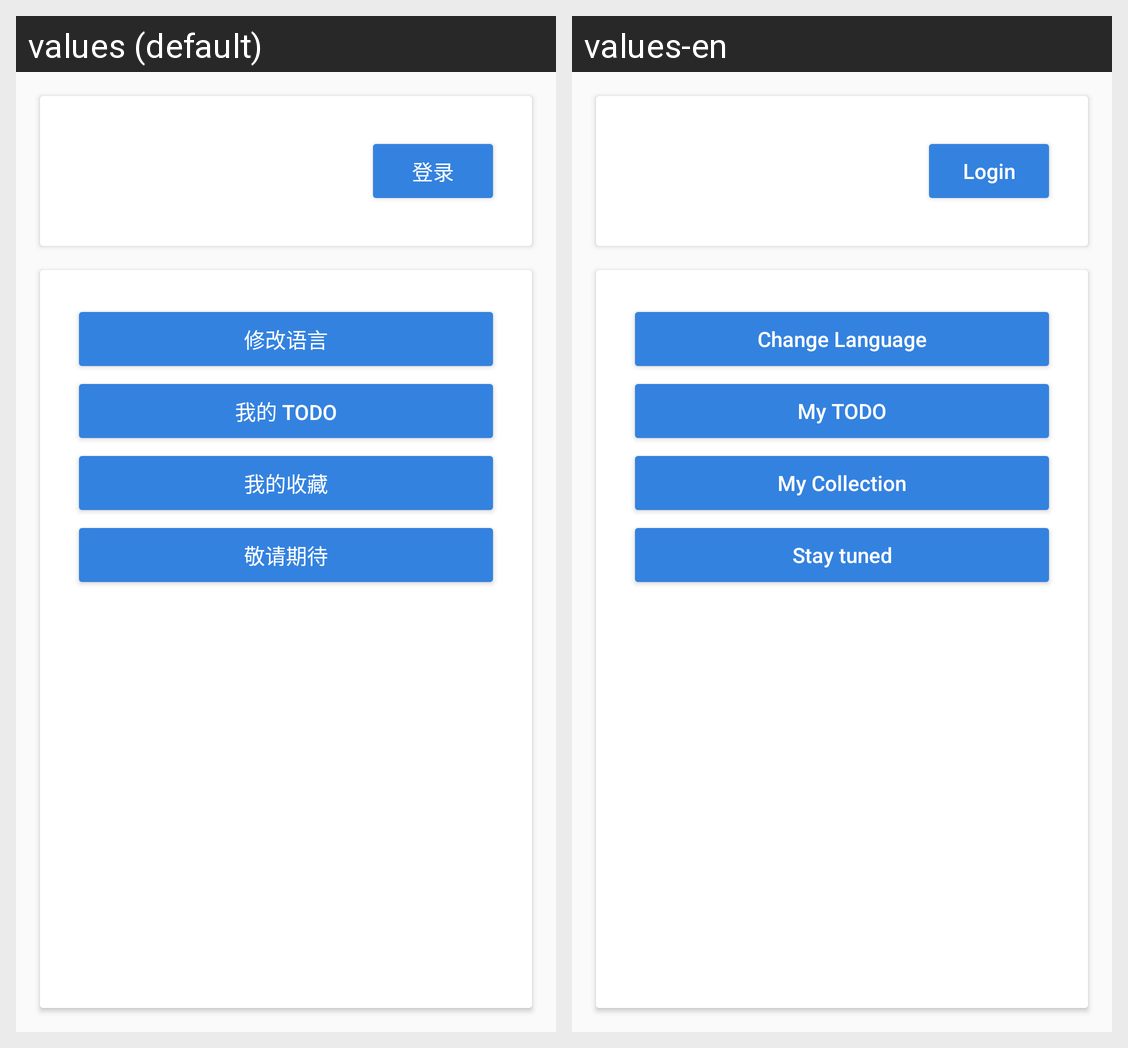

Locale-by-locale string values for the Android screen shown in this grid:
Android screen res/layout/fragment_me.xml rendered under 2 locales, left to right: values (default), values-en. Device: Nexus 5 (rendered at 1080×1920; each locale shown at half size, 540×960, under a caption strip naming it); theme AppTheme.
Strings drawn on this screen, with the default value and each locale's value (text and hints the layout hard-codes, and strings that could not be matched under every locale, appear in the picture but are not listed):

login
  values: 登录
  values-en: Login

change_language
  values: 修改语言
  values-en: Change Language

my_todo
  values: 我的 TODO
  values-en: My TODO

my_collection
  values: 我的收藏
  values-en: My Collection

stay_tuned
  values: 敬请期待
  values-en: Stay tuned
